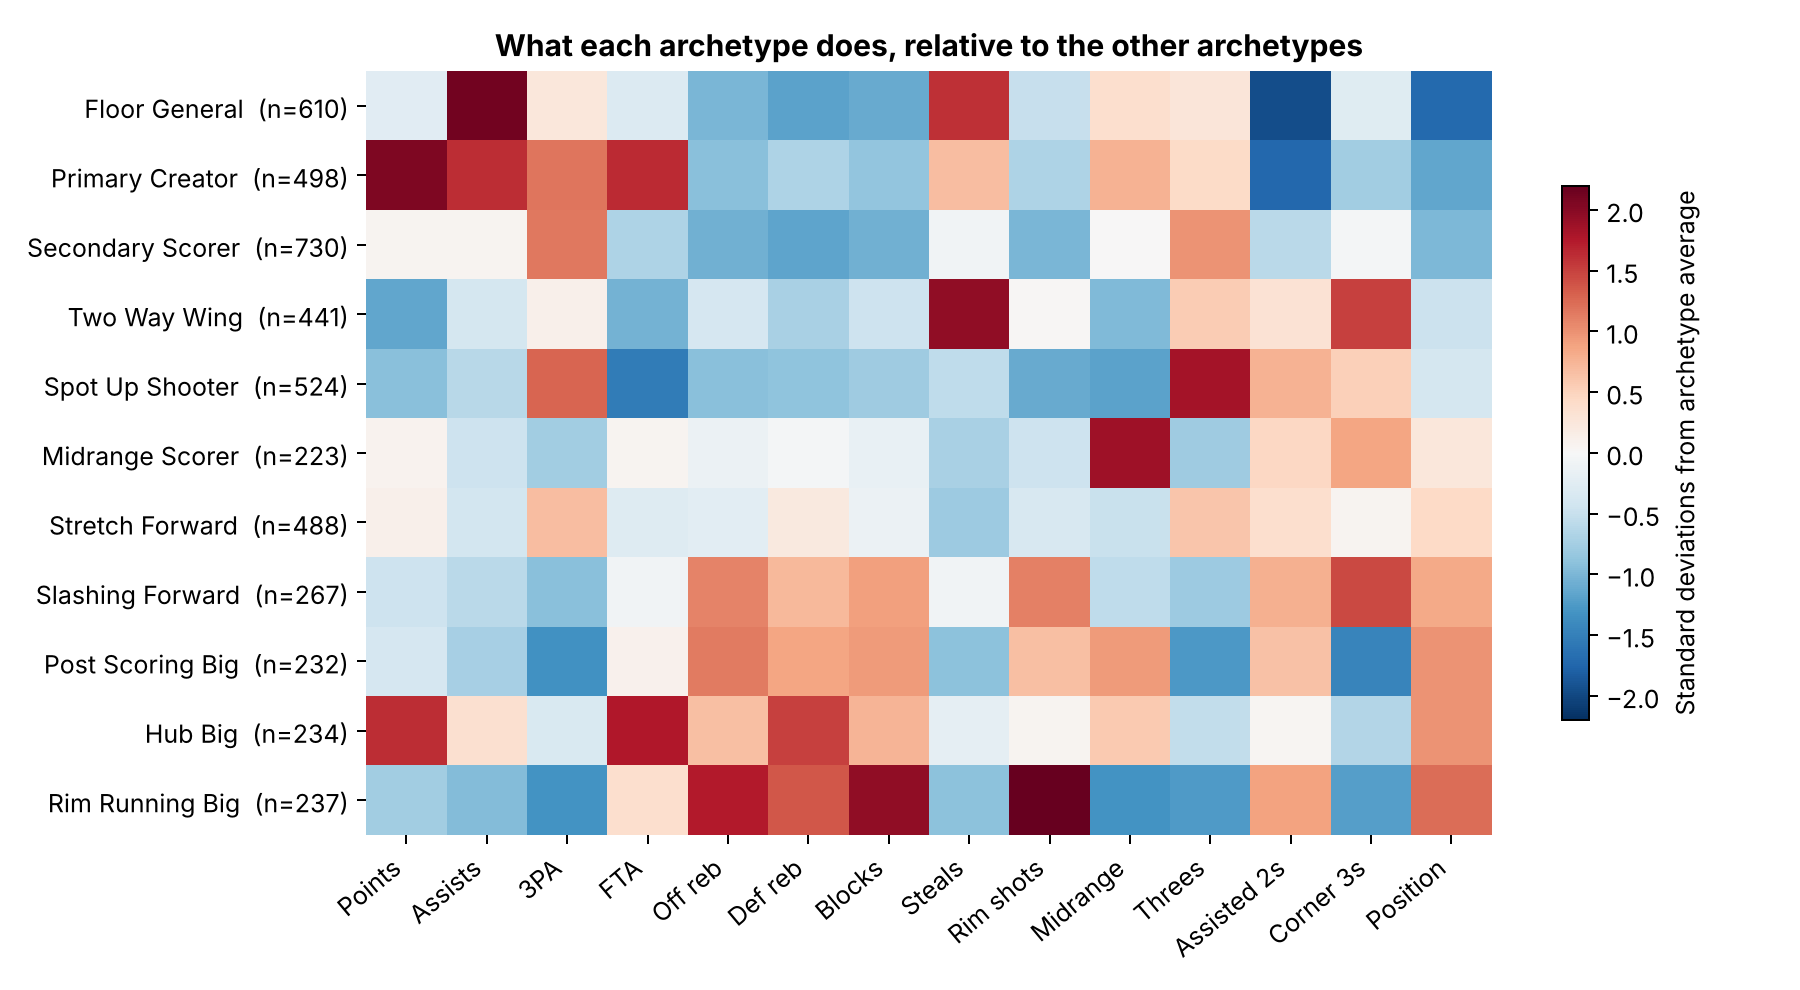

Data behind this chart, as committed beside it:
archetype, pts100, fga100, fg3a100, fta100, orb100, drb100, ast100, stl100, blk100, tov100, pf100, shot_dist, rim_share, short_share, mid_share, long2_share, three_share, ast2_rate, ast3_rate, dunk_share, corner3_share, pos_index, player_seasons
Floor General, 20.84, 17.73, 5.521, 4.43, 1.034, 4.793, 9.103, 1.969, 0.435, 3.678, 3.748, 13.85, 0.246, 0.168, 0.113, 0.157, 0.316, 0.275, 0.738, 0.012, 0.203, 1.307, 610
Hub Big, 30.54, 22.71, 3.458, 8.247, 3.84, 11.05, 5.217, 1.483, 1.784, 3.7, 4.284, 9.674, 0.336, 0.274, 0.122, 0.117, 0.15, 0.567, 0.893, 0.081, 0.149, 4.615, 234
Midrange Scorer, 22.57, 19.06, 1.986, 5.108, 2.504, 7.458, 3.452, 1.341, 1.12, 2.622, 4.276, 11.93, 0.255, 0.158, 0.176, 0.31, 0.101, 0.627, 0.808, 0.049, 0.364, 3.712, 223
Post Scoring Big, 20.23, 16.14, 0.06, 5.188, 4.665, 9.564, 2.835, 1.291, 1.909, 2.887, 5.31, 6.707, 0.43, 0.287, 0.137, 0.141, 0.004, 0.656, 0.042, 0.093, 0.035, 4.607, 232
Primary Creator, 32.77, 25.17, 8.721, 8.01, 1.183, 5.971, 8.002, 1.719, 0.614, 4.073, 3.163, 14.45, 0.22, 0.174, 0.13, 0.128, 0.347, 0.31, 0.63, 0.026, 0.133, 1.999, 498
Rim Running Big, 18.15, 12.2, 0.072, 5.676, 5.663, 10.74, 2.356, 1.292, 2.649, 2.502, 5.493, 3.204, 0.681, 0.247, 0.042, 0.024, 0.006, 0.692, 0.09, 0.287, 0.069, 4.9, 237
Secondary Scorer, 22.45, 18.77, 8.686, 3.746, 0.963, 4.823, 4.59, 1.515, 0.476, 2.439, 3.49, 16.81, 0.169, 0.123, 0.098, 0.146, 0.465, 0.475, 0.846, 0.018, 0.235, 2.191, 730
Slashing Forward, 19.76, 14.77, 1.478, 4.847, 4.562, 9.208, 3.148, 1.517, 1.891, 2.581, 5.182, 6.761, 0.503, 0.252, 0.074, 0.073, 0.098, 0.675, 0.905, 0.164, 0.447, 4.42, 267
Spot Up Shooter, 17.4, 14.33, 9.097, 2.155, 1.185, 5.463, 3.096, 1.383, 0.675, 1.665, 3.807, 18.72, 0.152, 0.092, 0.048, 0.071, 0.637, 0.674, 0.951, 0.025, 0.315, 2.924, 524
Stretch Forward, 22.69, 18.2, 7.008, 4.477, 2.349, 8.034, 3.561, 1.319, 1.151, 2.509, 4.137, 13.66, 0.27, 0.19, 0.077, 0.075, 0.387, 0.616, 0.945, 0.062, 0.249, 3.931, 488
Two Way Wing, 16.25, 13.46, 5.007, 3.095, 2.117, 5.867, 3.588, 2.063, 0.914, 2.075, 4.277, 12.85, 0.332, 0.156, 0.057, 0.08, 0.376, 0.608, 0.955, 0.073, 0.454, 2.836, 441
